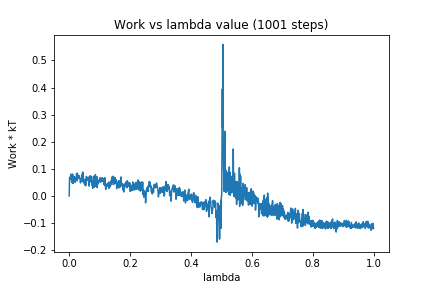

The data file committed next to this chart (first rows):
0, 0.0
1, 0.06778
2, 0.06767
3, 0.06919
4, 0.06259
5, 0.07565
6, 0.08059
7, 0.07253
8, 0.05082
9, 0.06394
10, 0.04851
11, 0.08092
12, 0.06854
13, 0.04596
14, 0.06327
15, 0.07167
16, 0.0704
17, 0.06066
18, 0.05653
19, 0.06871
20, 0.0497
21, 0.06742
22, 0.06477
23, 0.05913
24, 0.08286
25, 0.06631
26, 0.05554
27, 0.08366
28, 0.06282
29, 0.07467
30, 0.07363
31, 0.07269
32, 0.06487
33, 0.07412
34, 0.06931
35, 0.06441
36, 0.06104
37, 0.0477
38, 0.06338
39, 0.05871
40, 0.06356
41, 0.05399
42, 0.07773
43, 0.05599
44, 0.08811
45, 0.07491
46, 0.08405
47, 0.04912
48, 0.05943
49, 0.05837
50, 0.0436
51, 0.04055
52, 0.0611
53, 0.05353
54, 0.03741
55, 0.04502
56, 0.07063
57, 0.07198
58, 0.0578
59, 0.0569
60, 0.05986
... 940 more rows
